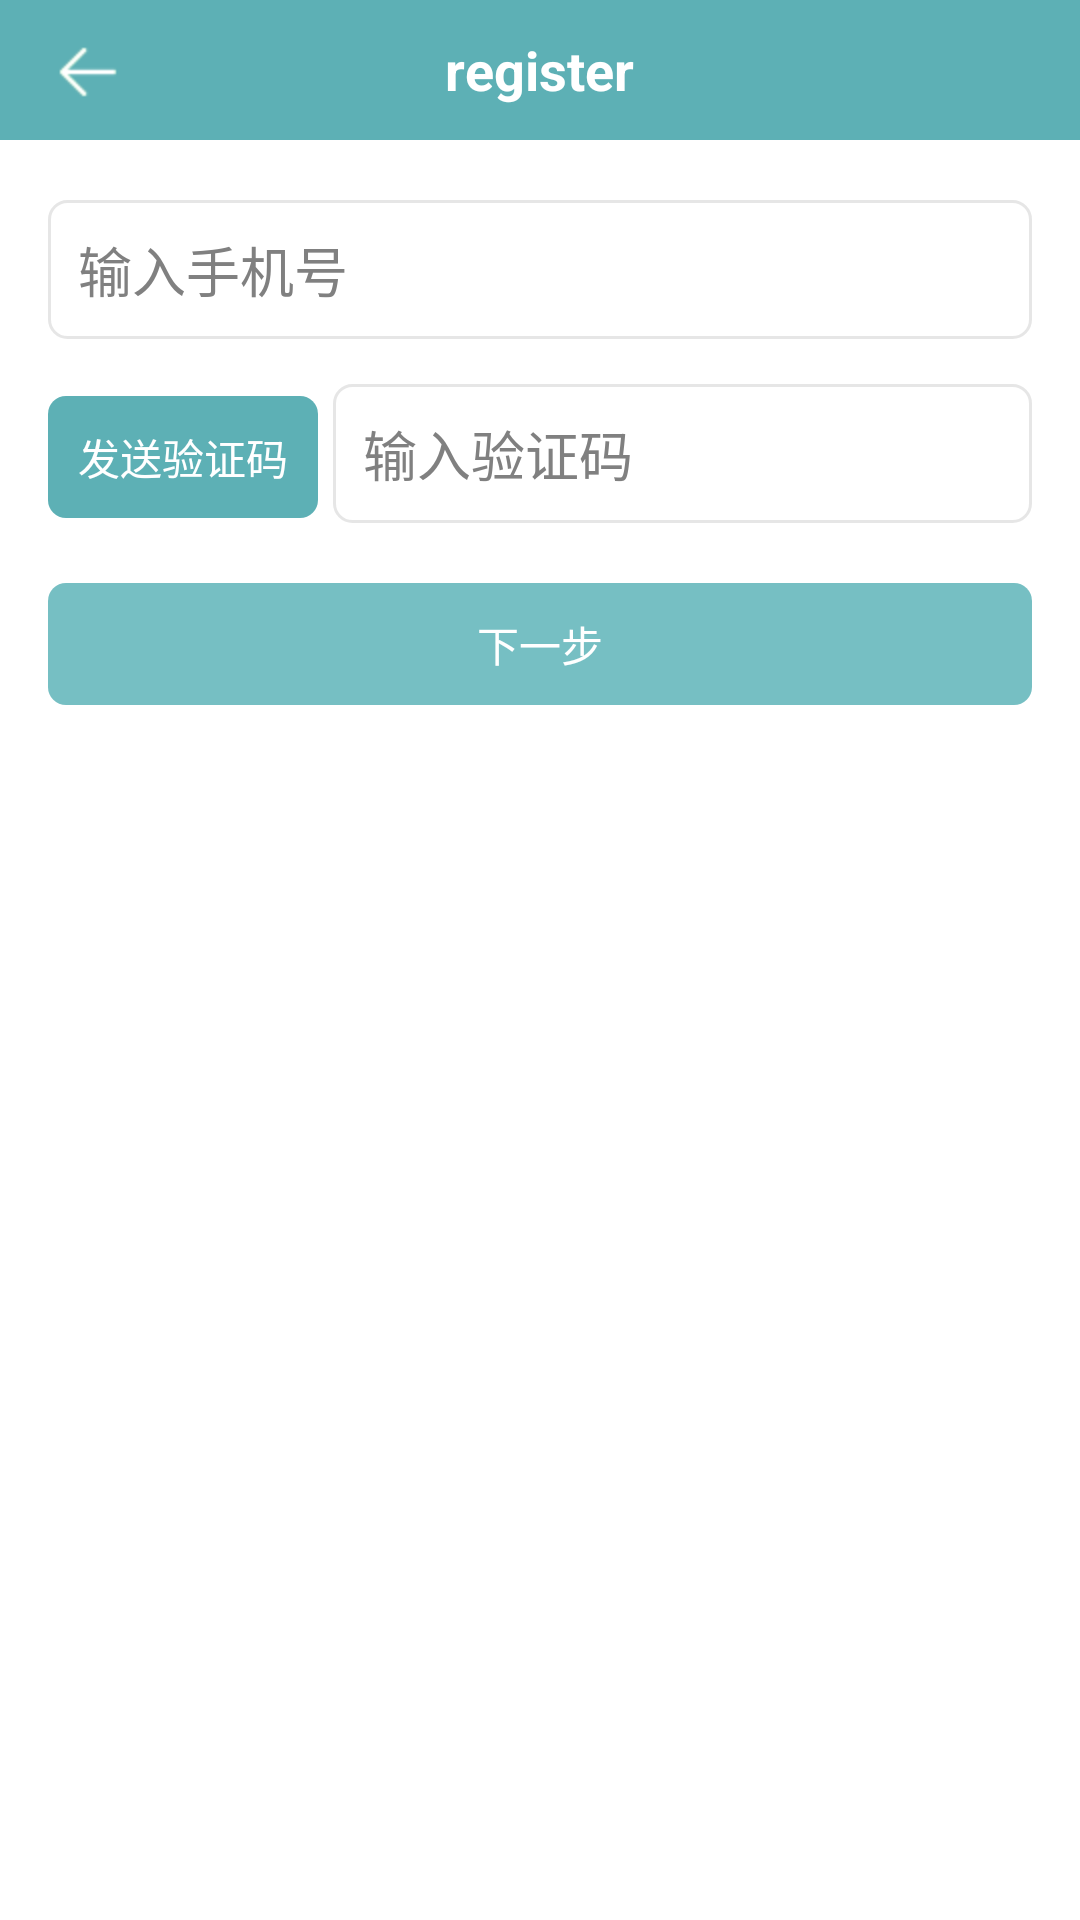

Write the Android layout XML for this screen, with the resource values it uses.
<!-- AndroidManifest.xml: application theme AppTheme -->
<!-- res/layout/activity_register.xml -->
<RelativeLayout xmlns:android="http://schemas.android.com/apk/res/android"
    xmlns:tools="http://schemas.android.com/tools"
    android:layout_width="match_parent"
    android:layout_height="match_parent"
    tools:context=".RegisterActivity" >

    <RelativeLayout
        android:id="@+id/top_register"
        android:layout_width="match_parent"
        android:layout_height="wrap_content"
        android:background="@color/login_btn_bcg_press" >

        <ImageView
            android:id="@+id/arg_back"
            android:layout_width="wrap_content"
            android:layout_height="wrap_content"
            android:layout_centerVertical="true"
            android:paddingBottom="10dp"
            android:paddingLeft="16dp"
            android:paddingTop="10dp"
            android:src="@drawable/lyy_top_back" />

        <TextView
            android:layout_width="wrap_content"
            android:layout_height="wrap_content"
            android:layout_centerInParent="true"
            android:text="@string/register_name_en"
            android:textColor="@color/white"
            android:textSize="18sp"
            android:textStyle="bold" />
    </RelativeLayout>

    <LinearLayout
        android:layout_width="match_parent"
        android:layout_height="wrap_content"
        android:layout_below="@id/top_register"
        android:layout_marginLeft="16dp"
        android:layout_marginRight="16dp"
        android:layout_marginTop="20dp"
        android:orientation="vertical" >

        <EditText
            android:id="@+id/phoneNum_text"
            android:layout_width="match_parent"
            android:layout_height="wrap_content"
            android:background="@drawable/edit_text_backgroung1"
            android:hint="@string/input_phoneNum"
            android:inputType="phone" />

        <LinearLayout
            android:layout_width="match_parent"
            android:layout_height="wrap_content"
            android:layout_marginTop="15dp"
            android:orientation="horizontal" >

            <Button
                android:id="@+id/sendMsg"
                android:layout_width="wrap_content"
                android:layout_height="wrap_content"
                android:textSize="14sp"
                android:background="@drawable/btn_login_bg_press"
                android:textColor="@color/white"
                android:text="@string/send_message" />

            <EditText
                android:id="@+id/validate_num"
                android:layout_width="match_parent"
                android:layout_height="wrap_content"
                android:layout_marginLeft="5dp"
                android:hint="@string/input_yanzheng"
                android:background="@drawable/edit_text_backgroung1"
                android:inputType="number" />
        </LinearLayout>

        <Button
            android:id="@+id/submit_val"
            android:layout_width="match_parent"
            android:layout_height="wrap_content"
            android:layout_marginTop="20dp"
            android:background="@drawable/login_btn_selector"
            android:text="@string/next_step" 
            android:textColor="@color/white"/>
    </LinearLayout>

</RelativeLayout>
<!-- resources referenced by this layout -->
<resources>
  <color name="login_btn_bcg_press">#ff5db0b5</color>
  <color name="white">#ffffffff</color>
  <!-- drawable btn_login_bg_press (drawable) -->
  <?xml version="1.0" encoding="utf-8"?>
  
  <shape xmlns:android="http://schemas.android.com/apk/res/android" >
  
      <solid android:color="@color/login_btn_bcg_press" />
  
      <corners android:radius="6dp" />
  
      <padding
          android:bottom="10dp"
          android:left="10dp"
          android:right="10dp"
          android:top="10dp" />
  
  </shape>
  <!-- drawable edit_text_backgroung1 (drawable) -->
  <?xml version="1.0" encoding="utf-8"?>
  
  <shape xmlns:android="http://schemas.android.com/apk/res/android" >
  
      <solid android:color="@color/white" />
  
      <stroke
          android:width="1dp"
          android:color="#5fbbbbbb" />
  
      <corners
          android:radius="6dp" />
  
      <padding
          android:bottom="10dp"
          android:left="10dp"
          android:right="10dp"
          android:top="10dp" />
  
  </shape>
  <!-- drawable login_btn_selector (drawable) -->
  <?xml version="1.0" encoding="utf-8"?>
  
  <selector xmlns:android="http://schemas.android.com/apk/res/android">
  
      <item android:drawable="@drawable/btn_login_bg_press" android:state_pressed="true"></item>
      <item android:drawable="@drawable/btn_login_bg"></item>
  
  </selector>
  <!-- drawable lyy_top_back: png bitmap (drawable-hdpi, 3871 bytes) -->
  <string name="input_phoneNum">输入手机号</string>
  <string name="input_yanzheng">输入验证码</string>
  <string name="next_step">下一步</string>
  <string name="register_name_en">register</string>
  <string name="send_message">发送验证码</string>
  <style name="AppTheme" parent="AppBaseTheme">
          
      </style>
  <!-- drawable btn_login_bg (drawable) -->
  <?xml version="1.0" encoding="utf-8"?>
  
  <shape xmlns:android="http://schemas.android.com/apk/res/android" >
  
      <solid android:color="@color/login_btn_bcg" />
  
      <corners android:radius="6dp" />
  
      <padding
          android:bottom="10dp"
          android:left="10dp"
          android:right="10dp"
          android:top="10dp" />
  
  </shape>
  <style name="AppBaseTheme" parent="android:Theme.Light">
          
      </style>
  <color name="login_btn_bcg">#ff76bfc3</color>
</resources>
